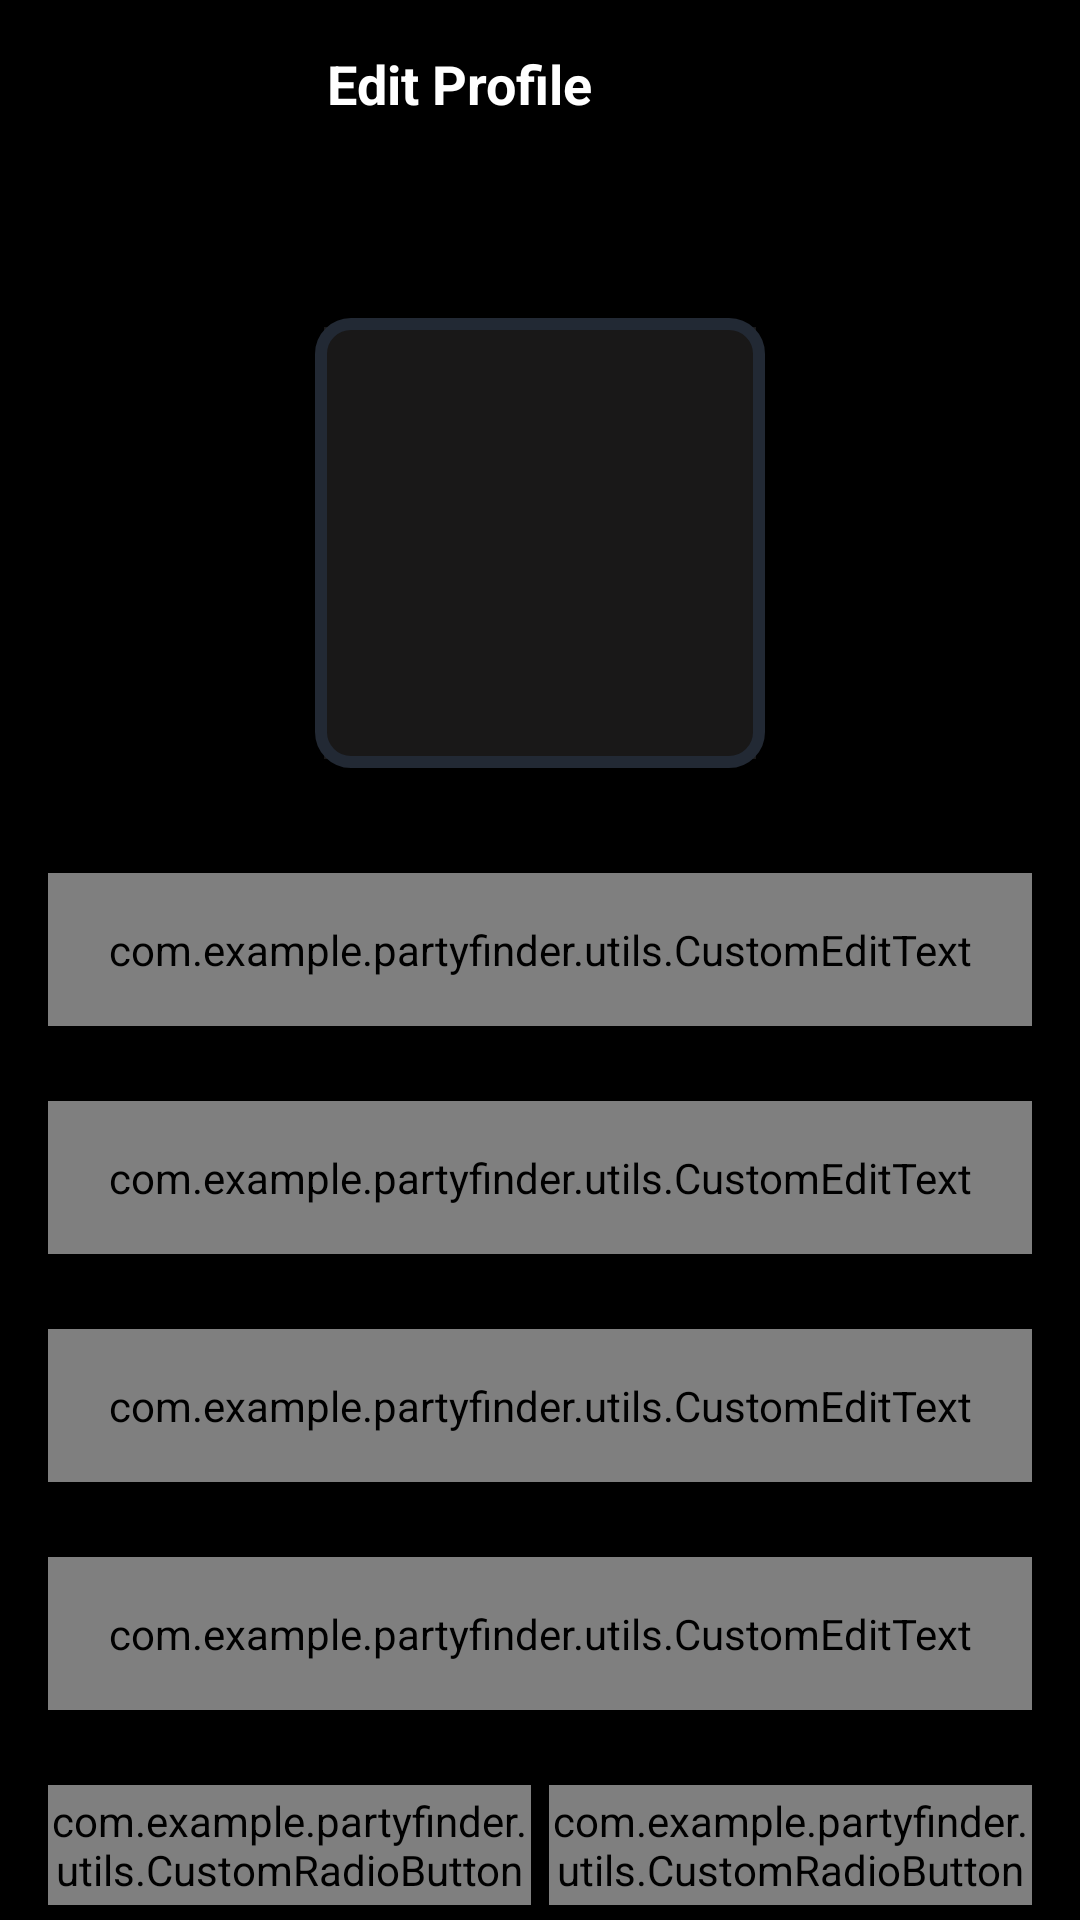

Android layout source for this screen:
<!-- AndroidManifest.xml: application theme Theme.PartyFinder -->
<!-- res/layout/activity_user_profile.xml -->
<?xml version="1.0" encoding="utf-8"?>
<androidx.constraintlayout.widget.ConstraintLayout xmlns:android="http://schemas.android.com/apk/res/android"
    xmlns:app="http://schemas.android.com/apk/res-auto"
    xmlns:tools="http://schemas.android.com/tools"
    android:layout_width="match_parent"
    android:layout_height="match_parent"
    android:background="@color/colorBlack"
    android:theme="@style/Theme.MaterialComponents"
    tools:context=".ui.activities.UserProfileActivity">

    <androidx.appcompat.widget.Toolbar
        android:id="@+id/toolbar_user_profile_activity"
        android:layout_width="match_parent"
        android:layout_height="wrap_content"
        app:layout_constraintEnd_toEndOf="parent"
        app:layout_constraintStart_toStartOf="parent"
        app:layout_constraintTop_toTopOf="parent">

        <TextView
            android:id="@+id/tv_title"
            android:layout_width="match_parent"
            android:layout_height="match_parent"
            android:gravity="center"
            android:paddingStart="@dimen/toolbar_title_paddingStart"
            android:paddingEnd="0dp"
            android:text="@string/title_edit_profile"
            android:textColor="@color/colorWhite"
            android:textSize="@dimen/toolbar_title_text_size"
            android:textStyle="bold"/>

    </androidx.appcompat.widget.Toolbar>

    <ScrollView
        android:layout_width="match_parent"
        android:layout_height="0dp"
        android:fillViewport="true"
        android:scrollbars="none"
        app:layout_constraintBottom_toBottomOf="parent"
        app:layout_constraintEnd_toEndOf="parent"
        app:layout_constraintStart_toStartOf="parent"
        app:layout_constraintTop_toBottomOf="@+id/toolbar_user_profile_activity">

        <androidx.constraintlayout.widget.ConstraintLayout
            android:layout_width="match_parent"
            android:layout_height="wrap_content">

            <FrameLayout
                android:id="@+id/fl_user_image"
                android:layout_width="@dimen/profile_user_image_size"
                android:layout_height="@dimen/profile_user_image_size"
                android:layout_marginTop="@dimen/profile_user_image_marginTop"
                app:layout_constraintEnd_toEndOf="parent"
                app:layout_constraintStart_toStartOf="parent"
                app:layout_constraintTop_toTopOf="parent">

                <ImageView
                    android:id="@+id/iv_user_photo"
                    android:layout_width="match_parent"
                    android:layout_height="match_parent"
                    android:layout_margin="@dimen/profile_user_photo_margin"
                    android:background="@color/colorDarkGrey"
                    android:contentDescription="@string/content_description"
                    android:scaleType="fitXY"
                    android:src="@drawable/ic_user_placeholder"/>

                <View
                    android:layout_width="match_parent"
                    android:layout_height="match_parent"
                    android:background="@drawable/user_image_background"/>

            </FrameLayout>

            <com.google.android.material.textfield.TextInputLayout
                android:id="@+id/til_first_name"
                style="@style/Widget.MaterialComponents.TextInputLayout.OutlinedBox"
                android:layout_width="match_parent"
                android:layout_height="wrap_content"
                android:layout_marginStart="16dp"
                android:layout_marginTop="35dp"
                android:layout_marginEnd="16dp"
                android:hint="@string/hint_first_name"
                android:textColorHint="@color/colorWhite"
                app:layout_constraintEnd_toEndOf="parent"
                app:layout_constraintStart_toStartOf="parent"
                app:layout_constraintTop_toBottomOf="@+id/fl_user_image">

                <com.example.partyfinder.utils.CustomEditText
                    android:id="@+id/et_first_name"
                    android:layout_width="match_parent"
                    android:layout_height="wrap_content"
                    android:inputType="text"
                    android:padding="@dimen/et_padding"
                    android:textColor="@color/colorWhite"
                    android:textSize="@dimen/et_textSize"/>

            </com.google.android.material.textfield.TextInputLayout>

            <com.google.android.material.textfield.TextInputLayout
                android:id="@+id/til_last_name"
                style="@style/Widget.MaterialComponents.TextInputLayout.OutlinedBox"
                android:layout_width="match_parent"
                android:layout_height="wrap_content"
                android:layout_marginStart="16dp"
                android:layout_marginTop="25dp"
                android:layout_marginEnd="16dp"
                android:hint="@string/hint_last_name"
                android:textColorHint="@color/colorWhite"
                app:layout_constraintEnd_toEndOf="parent"
                app:layout_constraintStart_toStartOf="parent"
                app:layout_constraintTop_toBottomOf="@+id/til_first_name">

                <com.example.partyfinder.utils.CustomEditText
                    android:id="@+id/et_last_name"
                    android:layout_width="match_parent"
                    android:layout_height="wrap_content"
                    android:inputType="text"
                    android:padding="@dimen/et_padding"
                    android:textColor="@color/colorWhite"
                    android:textSize="@dimen/et_textSize"/>

            </com.google.android.material.textfield.TextInputLayout>

            <com.google.android.material.textfield.TextInputLayout
                android:id="@+id/til_email"
                style="@style/Widget.MaterialComponents.TextInputLayout.OutlinedBox"
                android:layout_width="match_parent"
                android:layout_height="wrap_content"
                android:layout_marginStart="16dp"
                android:layout_marginTop="25dp"
                android:layout_marginEnd="16dp"
                android:hint="@string/et_hint_email_id"
                android:textColorHint="@color/colorWhite"
                app:layout_constraintEnd_toEndOf="parent"
                app:layout_constraintStart_toStartOf="parent"
                app:layout_constraintTop_toBottomOf="@+id/til_last_name">

                <com.example.partyfinder.utils.CustomEditText
                    android:id="@+id/et_email"
                    android:layout_width="match_parent"
                    android:layout_height="wrap_content"
                    android:inputType="textEmailAddress"
                    android:padding="@dimen/et_padding"
                    android:textColor="@color/colorWhite"
                    android:textSize="@dimen/et_textSize"/>

            </com.google.android.material.textfield.TextInputLayout>

            <com.google.android.material.textfield.TextInputLayout
                android:id="@+id/til_phone_number"
                style="@style/Widget.MaterialComponents.TextInputLayout.OutlinedBox"
                android:layout_width="match_parent"
                android:layout_height="wrap_content"
                android:layout_marginStart="16dp"
                android:layout_marginTop="25dp"
                android:layout_marginEnd="16dp"
                android:hint="@string/et_hint_phone_number"
                android:textColorHint="@color/colorWhite"
                app:layout_constraintEnd_toEndOf="parent"
                app:layout_constraintStart_toStartOf="parent"
                app:layout_constraintTop_toBottomOf="@+id/til_email">

                <com.example.partyfinder.utils.CustomEditText
                    android:id="@+id/et_phone_number"
                    android:layout_width="match_parent"
                    android:layout_height="wrap_content"
                    android:inputType="phone"
                    android:padding="@dimen/et_padding"
                    android:textColor="@color/colorWhite"
                    android:textSize="@dimen/et_textSize"/>

            </com.google.android.material.textfield.TextInputLayout>

            <RadioGroup
                android:id="@+id/rg_gender"
                android:layout_width="match_parent"
                android:layout_height="@dimen/profile_radio_button_height"
                android:layout_marginStart="16dp"
                android:layout_marginTop="25dp"
                android:layout_marginEnd="16dp"
                android:orientation="horizontal"
                app:layout_constraintBottom_toTopOf="@+id/btn_submit"
                app:layout_constraintEnd_toEndOf="parent"
                app:layout_constraintStart_toStartOf="parent"
                app:layout_constraintTop_toBottomOf="@+id/til_phone_number">

                <com.example.partyfinder.utils.CustomRadioButton
                    android:id="@+id/rb_male"
                    android:layout_width="0dp"
                    android:layout_height="match_parent"
                    android:layout_marginEnd="@dimen/profile_radio_button_marginStartEnd"
                    android:layout_weight="1"
                    android:background="@drawable/drawable_gender_tab_selector"
                    android:button="@null"
                    android:checked="true"
                    android:gravity="center"
                    android:text="@string/rb_lbl_male"
                    android:textColor="@drawable/drawable_gender_tab_text_color_selector"
                    android:textStyle="bold"/>

                <com.example.partyfinder.utils.CustomRadioButton
                    android:id="@+id/rb_female"
                    android:layout_width="0dp"
                    android:layout_height="match_parent"
                    android:layout_marginStart="@dimen/profile_radio_button_marginStartEnd"
                    android:layout_weight="1"
                    android:background="@drawable/drawable_gender_tab_selector"
                    android:button="@null"
                    android:checked="false"
                    android:gravity="center"
                    android:text="@string/rb_lbl_female"
                    android:textColor="@drawable/drawable_gender_tab_text_color_selector"
                    android:textStyle="bold"/>

            </RadioGroup>

            <com.example.partyfinder.utils.CustomButton
                android:id="@+id/btn_submit"
                android:layout_width="match_parent"
                android:layout_height="wrap_content"
                android:layout_gravity="center"
                android:layout_marginStart="16dp"
                android:layout_marginTop="30dp"
                android:layout_marginEnd="16dp"
                android:layout_marginBottom="20dp"
                android:background="@drawable/button_background"
                android:foreground="?attr/selectableItemBackground"
                android:gravity="center"
                android:paddingTop="@dimen/btn_padding"
                android:paddingBottom="@dimen/btn_padding"
                android:text="@string/btn_lbl_save"
                android:textColor="@color/colorWhite"
                android:textSize="@dimen/btn_textSize"
                app:layout_constraintBottom_toBottomOf="parent"
                app:layout_constraintEnd_toEndOf="parent"
                app:layout_constraintStart_toStartOf="parent"
                app:layout_constraintTop_toBottomOf="@+id/rg_gender"/>

        </androidx.constraintlayout.widget.ConstraintLayout>

    </ScrollView>

</androidx.constraintlayout.widget.ConstraintLayout>
<!-- resources referenced by this layout -->
<resources>
  <color name="colorBlack">#FF000000</color>
  <color name="colorDarkGrey">#191818</color>
  <color name="colorWhite">#FFFFFFFF</color>
  <dimen name="btn_padding">8dp</dimen>
  <dimen name="btn_textSize">18sp</dimen>
  <dimen name="et_padding">16dp</dimen>
  <dimen name="et_textSize">16sp</dimen>
  <dimen name="profile_radio_button_height">40dp</dimen>
  <dimen name="profile_radio_button_marginStartEnd">3dp</dimen>
  <dimen name="profile_user_image_marginTop">50dp</dimen>
  <dimen name="profile_user_image_size">150dp</dimen>
  <dimen name="profile_user_photo_margin">3dp</dimen>
  <dimen name="toolbar_title_paddingStart">-70dp</dimen>
  <dimen name="toolbar_title_text_size">22sp</dimen>
  <!-- drawable button_background (drawable) -->
  <?xml version="1.0" encoding="utf-8"?>
  <shape xmlns:android="http://schemas.android.com/apk/res/android"
      android:shape="rectangle">
  
      <gradient
          android:angle="360"
          android:endColor="@color/colorThemeOrange"
          android:startColor="@color/colorThemeRed"
          android:type="linear"/>
  
      <corners android:radius="@dimen/button_background_radius" />
  </shape>
  <!-- drawable drawable_gender_tab_text_color_selector (drawable) -->
  <?xml version="1.0" encoding="utf-8"?>
  <selector xmlns:android="http://schemas.android.com/apk/res/android">
  
      <item android:color="@color/colorWhite" android:state_checked="true"/>
  
      <item android:color="@color/colorPrimaryText" android:state_checked="false"/>
  
  </selector>
  <!-- drawable user_image_background (drawable) -->
  <?xml version="1.0" encoding="utf-8"?>
  <shape xmlns:android="http://schemas.android.com/apk/res/android"
      android:shape="rectangle">
  
      <stroke
          android:width="@dimen/user_image_background_stroke"
          android:color="@color/colorPrimaryText"/>
  
      <corners android:radius="@dimen/user_image_background_corner_radius"/>
  
  </shape>
  <string name="btn_lbl_save">Save</string>
  <string name="content_description">image</string>
  <string name="et_hint_email_id">Email</string>
  <string name="et_hint_phone_number">Phone Number</string>
  <string name="hint_first_name">First name</string>
  <string name="hint_last_name">Last name</string>
  <string name="rb_lbl_female">FEMALE</string>
  <string name="rb_lbl_male">MALE</string>
  <string name="title_edit_profile">Edit Profile</string>
  <style name="Theme.PartyFinder" parent="Theme.AppCompat.NoActionBar">
          <item name="colorPrimary">@color/colorPrimary</item>
          <item name="colorAccent">@color/colorAccent</item>
          <item name="colorPrimaryDark">@color/colorPrimaryDark</item>
          <item name="android:statusBarColor">@color/colorBlack</item>
          <item name="android:windowSplashScreenBackground" tools:targetApi="s">@color/colorPrimary</item>
          <item name="android:textAllCaps">false</item>
      </style>
  <color name="colorThemeOrange">#F4442d</color>
  <color name="colorThemeRed">#BA1919</color>
  <dimen name="button_background_radius">10dp</dimen>
  <color name="colorAccent">#BA1919</color>
  <dimen name="gender_radio_button_radius">5dp</dimen>
  <dimen name="gender_radio_button_stroke_width">1sp</dimen>
  <color name="colorPrimaryText">#222934</color>
  <dimen name="user_image_background_stroke">4dp</dimen>
  <dimen name="user_image_background_corner_radius">10dp</dimen>
  <color name="colorPrimary">#BA1919</color>
  <color name="colorPrimaryDark">#80BA1919</color>
</resources>
